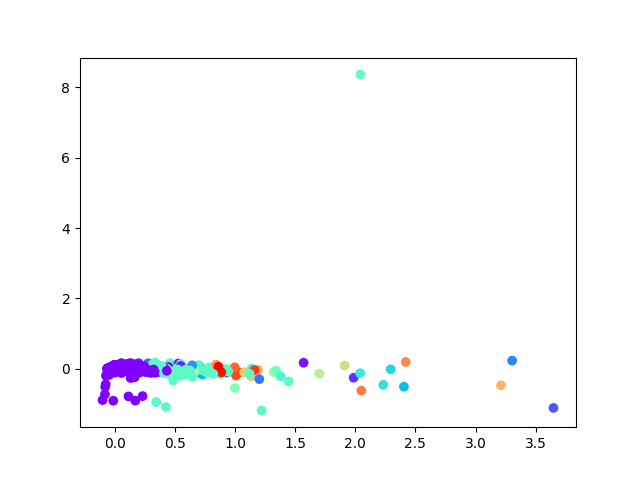

The table this chart was drawn from, first rows:
, 0, 1
0, -0.009162, 0.008926
1, -0.01454, 0.007979
2, 0.02832, -0.01326
3, -0.01263, -0.01135
4, 0.01131, 0.005528
5, -0.005945, -0.02381
6, 0.05859, 0.03367
7, -0.04642, 7.55457925887179e-05
8, 0.008896, -0.01896
9, 0.01732, -0.007095
10, 0.04627, -0.02079
11, 0.08869, -0.0152
12, 0.5323, 0.03768
13, -0.05463, 0.004175
14, -0.03679, -0.001144
15, -0.05386, 0.004755
16, -0.05562, 0.004003
17, -0.0569, 0.004829
18, -0.0569, 0.004829
19, -0.0569, 0.004829
20, -0.0569, 0.004829
21, -0.0569, 0.004829
22, -0.0569, 0.004829
23, -0.0569, 0.004829
24, -0.0569, 0.004829
25, 0.01296, -0.0104
26, -0.01869, -0.0006991
27, 0.0383, -0.01751
28, 0.04156, -0.007918
29, -0.03494, 0.002721
30, -0.00957, 0.02239
31, -0.02941, -0.003215
32, -0.07449, -0.4402
33, 0.2079, -0.03663
34, 0.06678, -0.0433
35, -0.001672, -0.0009759
36, -0.0569, 0.004829
37, -0.0569, 0.004829
38, -0.05682, 0.004827
39, -0.05687, 0.00484
40, -0.0569, 0.004829
41, -0.0569, 0.004829
42, -0.0569, 0.004829
43, -0.05602, 0.004589
44, -0.0569, 0.004829
45, -0.0569, 0.004829
46, -0.0569, 0.004829
47, -0.0569, 0.004829
48, -0.0569, 0.004829
49, -0.0569, 0.004829
50, -0.05594, 0.00461
51, -0.05312, 0.00457
52, -0.05623, 0.004593
53, -0.05685, 0.004813
54, -0.04307, 0.008993
55, -0.0569, 0.004829
56, -0.0569, 0.004829
57, -0.05051, 0.001874
58, -0.05404, 0.004464
59, -0.0569, 0.004829
... 3,705 more rows
